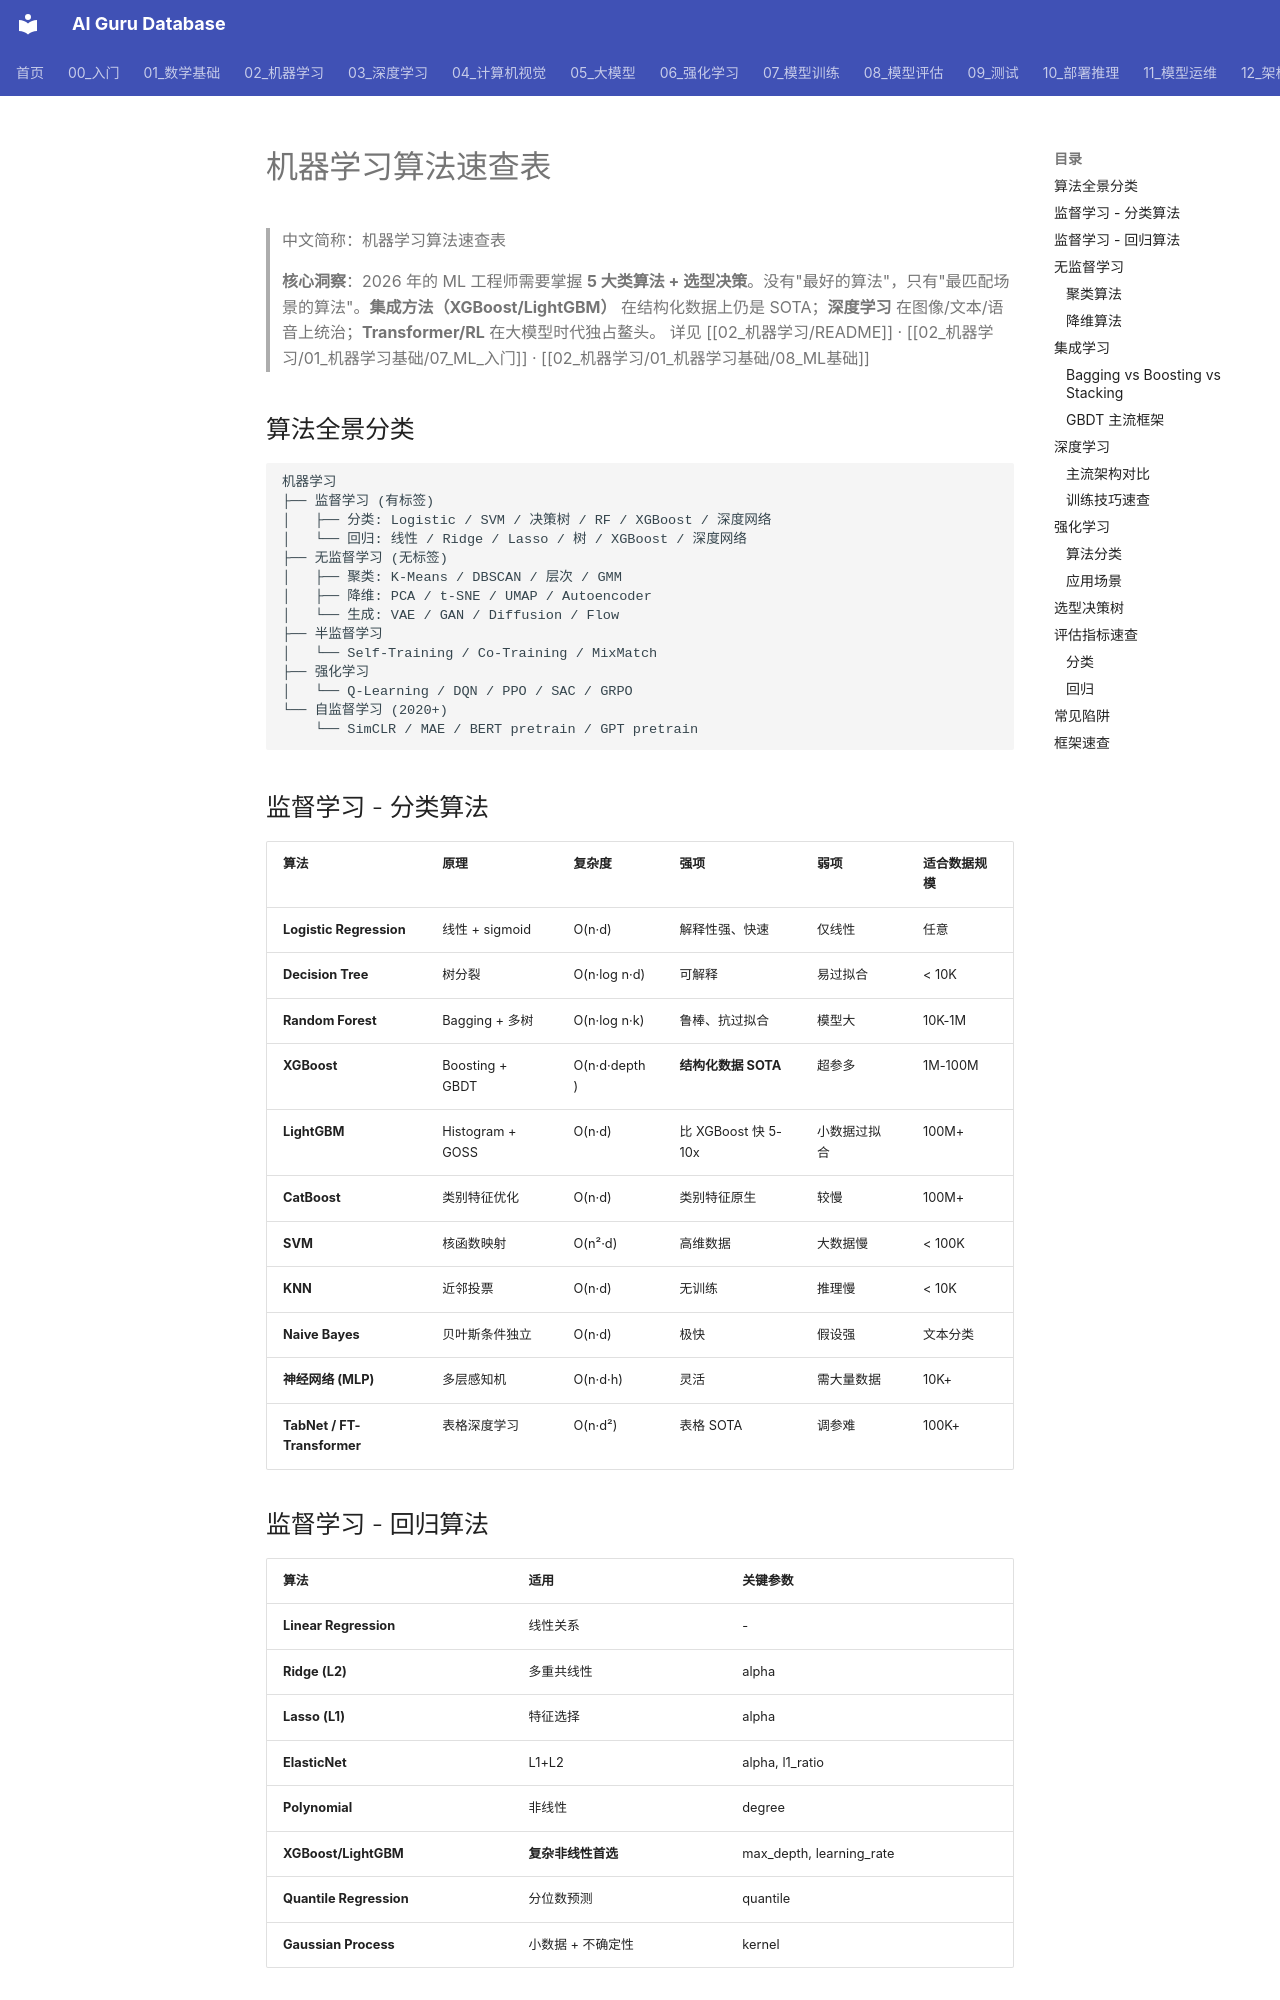

repository: ai-guru-global/ai-guru-database · page: 治理/cheatsheets/cheatsheet-ml-algorithms/index.html · generator: mkdocs

---
title: "机器学习算法速查表"
tags: [cheatsheet, ml, machine-learning, algorithms, supervised, unsupervised, ensemble, deep-learning]
type: cheatsheet
created: 2026-06-24
updated: 2026-06-24
tier: core
summary: "机器学习核心算法速查：监督学习（线性/树/集成）、无监督学习（聚类/降维）、深度学习、强化学习的关键算法、优缺点、适用场景与选型决策树。"
sources: []
name_zh: "机器学习算法速查表"
category: meta
---

# 机器学习算法速查表

> 中文简称：机器学习算法速查表

> **核心洞察**：2026 年的 ML 工程师需要掌握 **5 大类算法 + 选型决策**。没有"最好的算法"，只有"最匹配场景的算法"。**集成方法（XGBoost/LightGBM）** 在结构化数据上仍是 SOTA；**深度学习** 在图像/文本/语音上统治；**Transformer/RL** 在大模型时代独占鳌头。
> 详见 [[02_机器学习/README]] · [[02_机器学习/01_机器学习基础/07_ML_入门]] · [[02_机器学习/01_机器学习基础/08_ML基础]]

## 算法全景分类

```
机器学习
├── 监督学习 (有标签)
│   ├── 分类: Logistic / SVM / 决策树 / RF / XGBoost / 深度网络
│   └── 回归: 线性 / Ridge / Lasso / 树 / XGBoost / 深度网络
├── 无监督学习 (无标签)
│   ├── 聚类: K-Means / DBSCAN / 层次 / GMM
│   ├── 降维: PCA / t-SNE / UMAP / Autoencoder
│   └── 生成: VAE / GAN / Diffusion / Flow
├── 半监督学习
│   └── Self-Training / Co-Training / MixMatch
├── 强化学习
│   └── Q-Learning / DQN / PPO / SAC / GRPO
└── 自监督学习 (2020+)
    └── SimCLR / MAE / BERT pretrain / GPT pretrain
```
